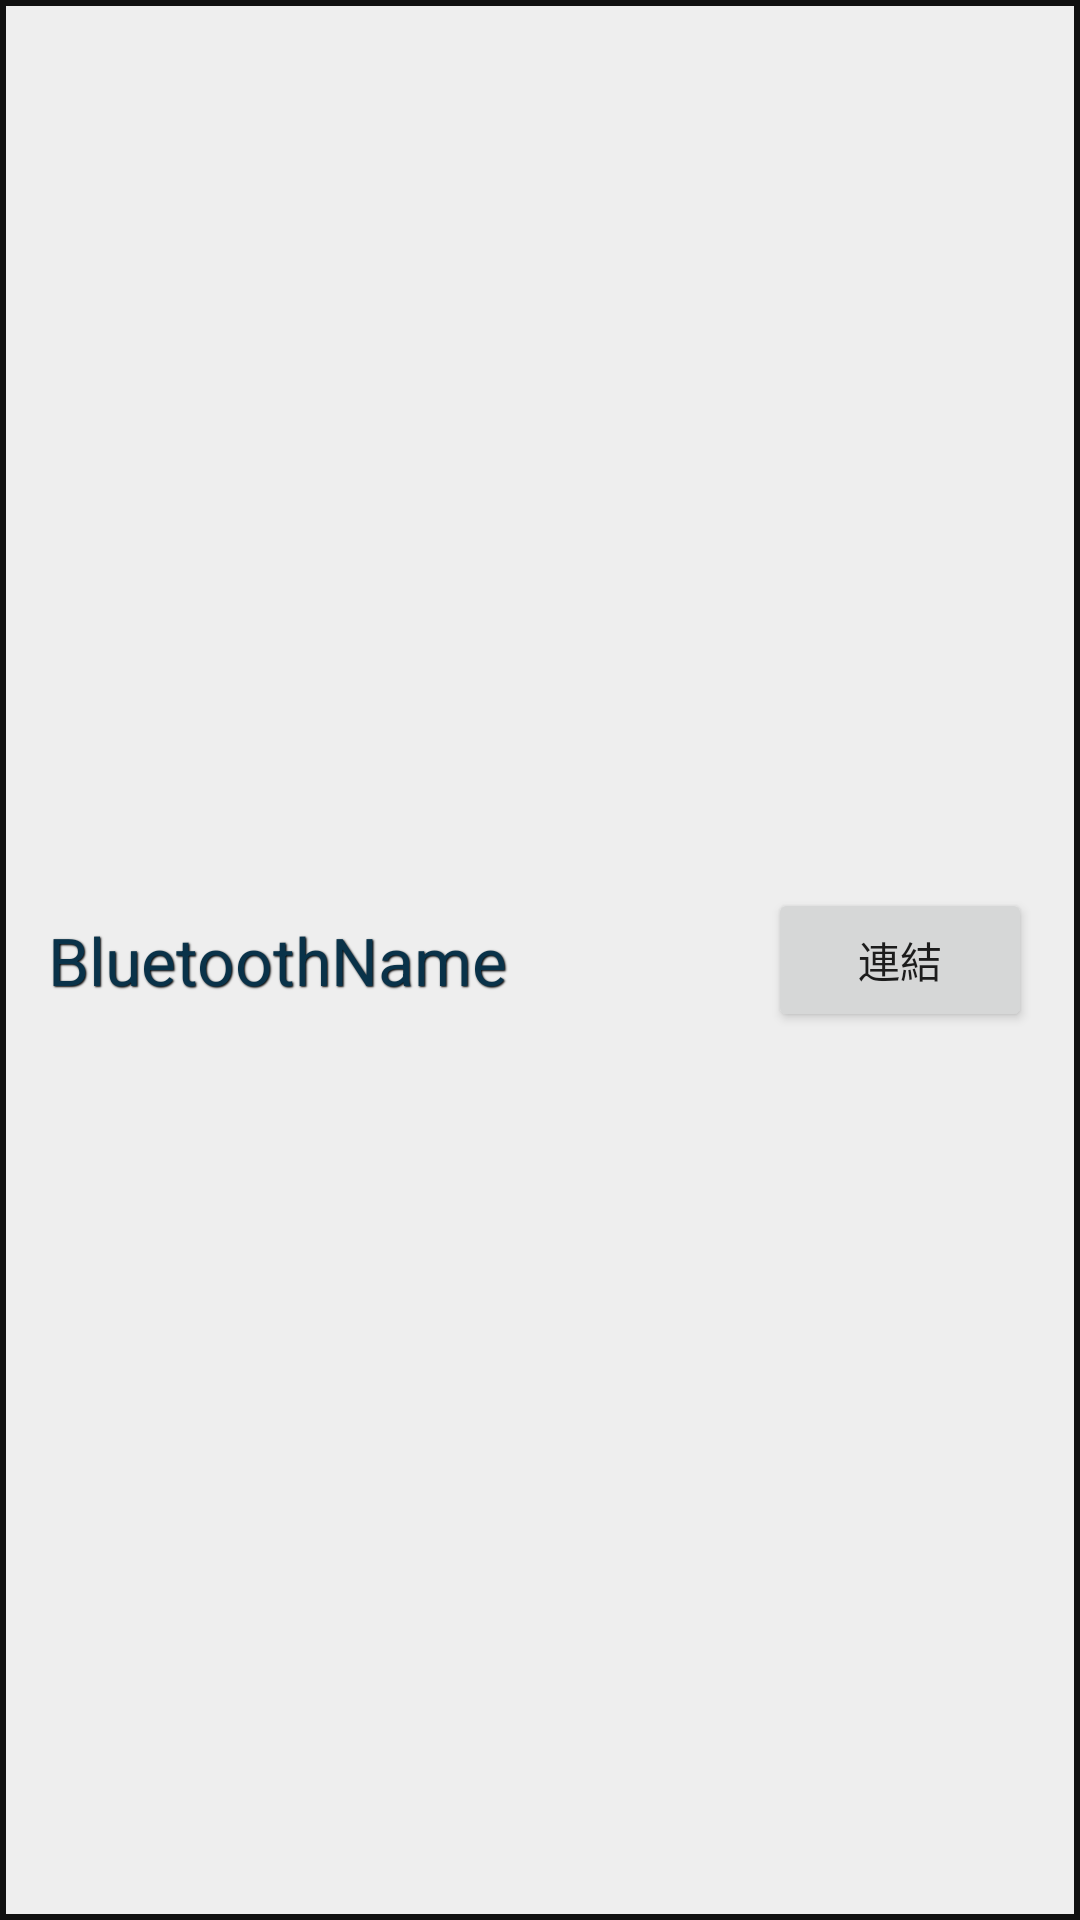

Produce the Android XML layout that renders to this screen, including the resource entries it uses.
<!-- AndroidManifest.xml: application theme AppTheme -->
<!-- res/layout/bluetooth_item.xml -->
<?xml version="1.0" encoding="utf-8"?>
<androidx.constraintlayout.widget.ConstraintLayout xmlns:android="http://schemas.android.com/apk/res/android"
    xmlns:app="http://schemas.android.com/apk/res-auto"
    xmlns:tools="http://schemas.android.com/tools"
    android:layout_width="match_parent"
    android:layout_height="wrap_content"
    android:layout_margin="1dp"
    android:background="@drawable/b">

    <TextView
        android:id="@+id/t_b_tiem"
        android:layout_width="wrap_content"
        android:layout_height="wrap_content"
        android:layout_marginStart="16dp"
        android:layout_marginTop="8dp"
        android:layout_marginBottom="8dp"
        android:shadowColor="#ff000000"
        android:shadowDx="1"
        android:shadowDy="1"
        android:shadowRadius="1"
        android:text="BluetoothName"
        android:textAppearance="@style/TextAppearance.AppCompat.Large"
        android:textColor="@color/colorAccent"
        app:layout_constraintBottom_toBottomOf="parent"
        app:layout_constraintStart_toStartOf="parent"
        app:layout_constraintTop_toTopOf="parent" />

    <Button
        android:id="@+id/b_conn"
        android:layout_width="wrap_content"
        android:layout_height="wrap_content"
        android:layout_marginEnd="16dp"
        android:text="連結"
        app:layout_constraintBottom_toBottomOf="parent"
        app:layout_constraintEnd_toEndOf="parent"
        app:layout_constraintTop_toTopOf="parent" />

</androidx.constraintlayout.widget.ConstraintLayout>
<!-- resources referenced by this layout -->
<resources>
  <color name="colorAccent">#093249</color>
  <!-- drawable b (drawable) -->
  <?xml version="1.0" encoding="utf-8"?>
  <shape xmlns:android="http://schemas.android.com/apk/res/android">
  
  
      <solid android:color="#EEE"/>
      <stroke android:color="#111"
          android:width="2dp"/>
  </shape>
  <style name="AppTheme" parent="Theme.MaterialComponents.Light.NoActionBar">
          
          <item name="colorPrimary">@color/colorPrimary</item>
          <item name="colorPrimaryDark">@color/colorPrimaryDark</item>
          <item name="colorAccent">@color/colorAccent</item>
          <item name="android:windowNoTitle">true</item>
          <item name="android:windowActionBar">false</item>
          <item name="android:windowFullscreen">true</item>
      </style>
  <color name="colorPrimary">#0C4767</color>
  <color name="colorPrimaryDark">#1372A4</color>
</resources>
